Labelled photos from "electrical_equipment", an image-classification folder in aatif-pathan001/Transfer-Learning-Projects. The possible labels are: breaker, closed blade disconnect switch, current transformer, porcelain pin insulator, power transformer, recloser.

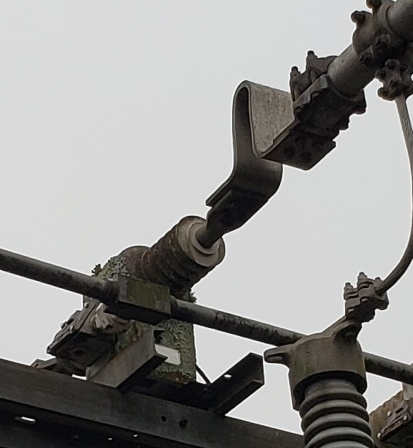
Label: current transformer

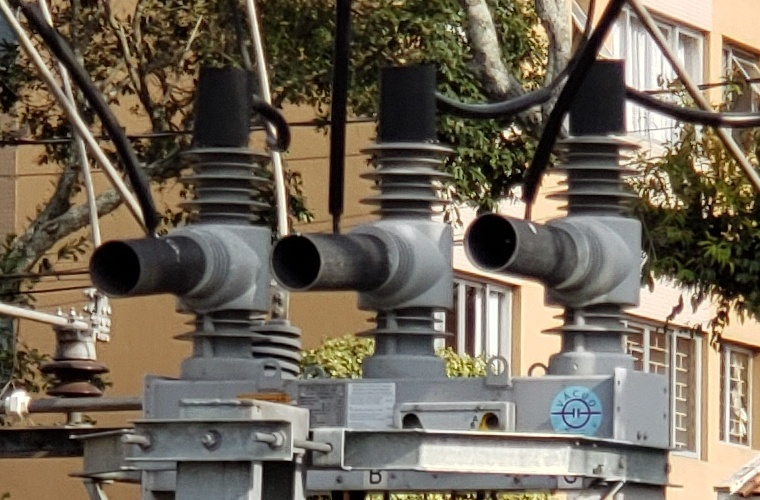
Label: recloser

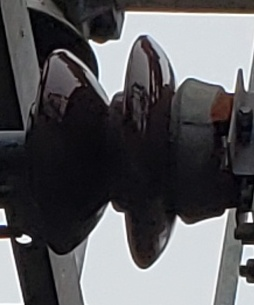
Label: porcelain pin insulator

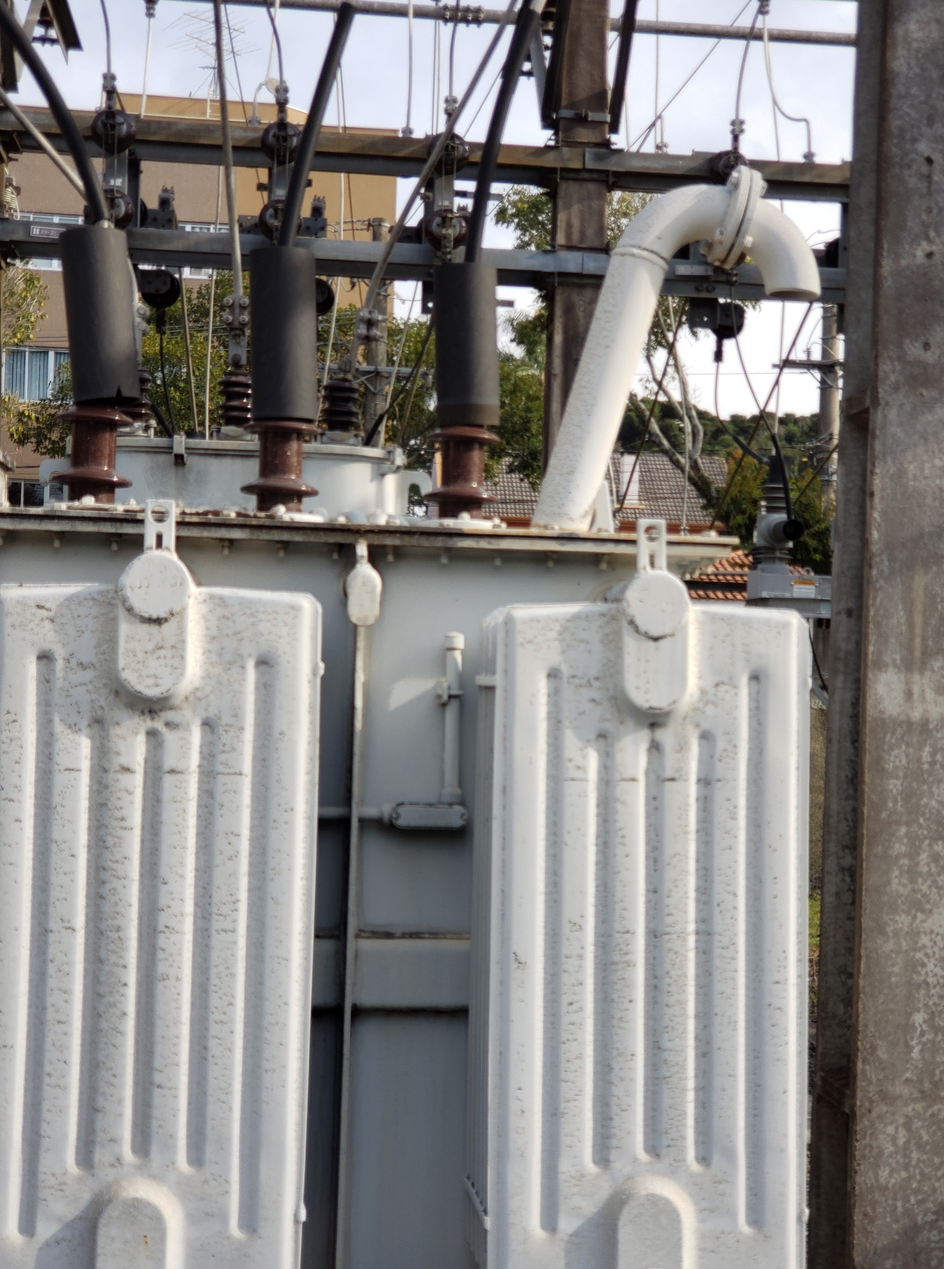
Label: power transformer

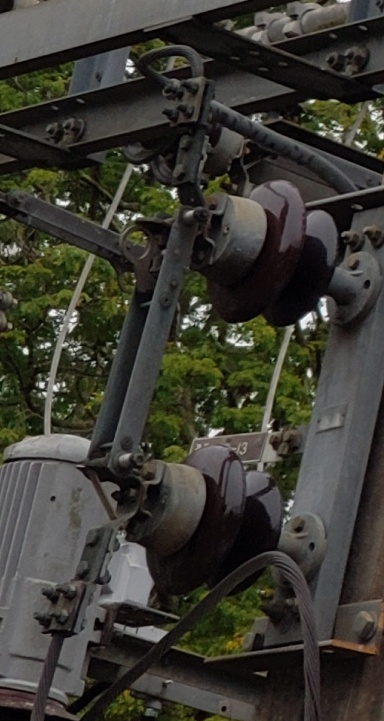
Label: closed blade disconnect switch

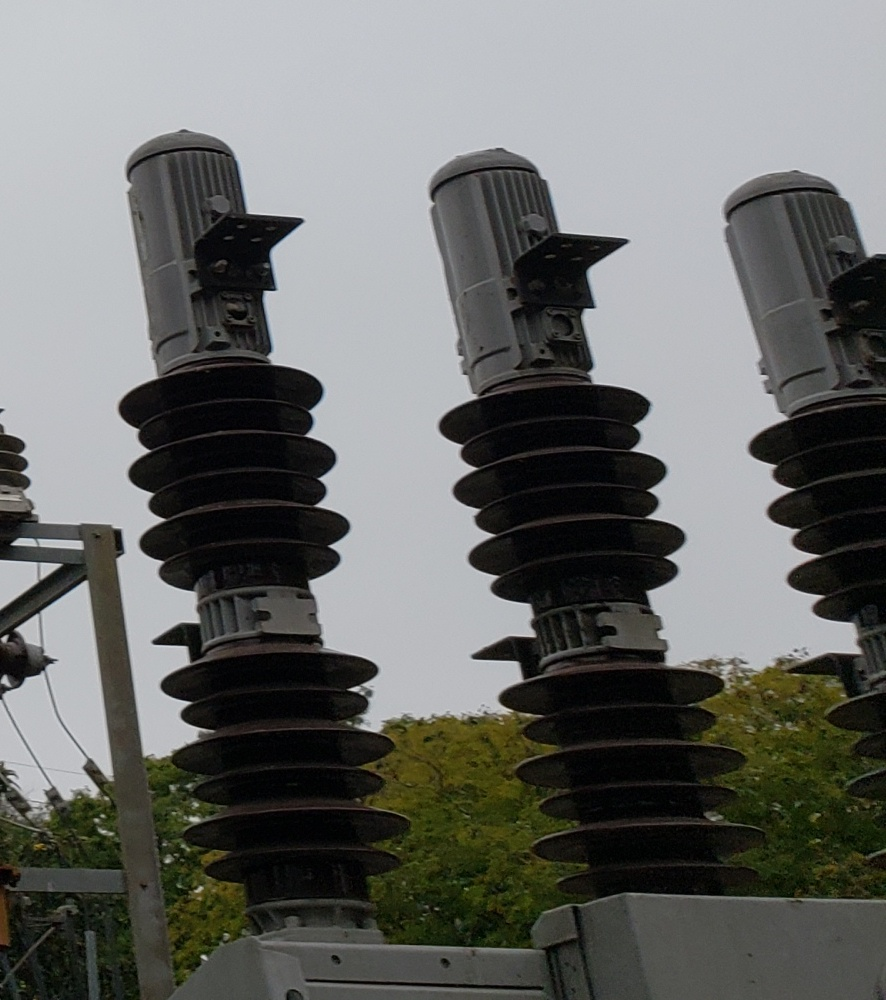
Label: breaker
